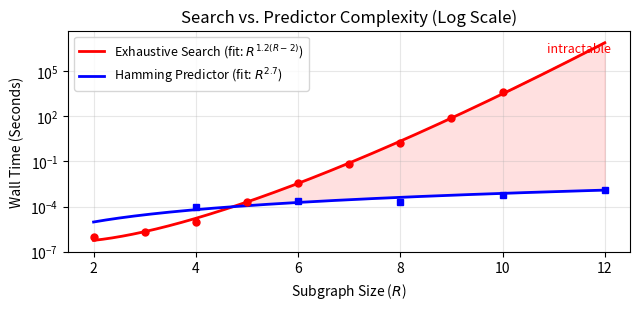

Reproduce this figure in Python. (Note: this script raises an exception after producing the figure.)
#!/usr/bin/env python3
"""Generate complexity-curves.pdf.

Uses actual measured wall times from README.md (search) and timed
predict binary runs (predictor).
Fits log10(T) = a + b*(R-2)*log10(R) to search data.
"""

import matplotlib
import numpy as np
from scipy.optimize import curve_fit

matplotlib.use("pdf")
import matplotlib.pyplot as plt  # noqa: E402

# ── Actual measured search times from README.md ──────────────
search_R = np.array(
    [2, 3, 4, 5, 6, 7, 8, 9, 10]
)
search_T = np.array(
    [0.000001, 0.000002, 0.00001, 0.0002, 0.004,
     0.072, 1.782, 74.553, 4140.057]
)
# R=2: 1 gen, R=3: 6 gen, R=4: 46 gen, R=5: 1102 gen (all <1ms)
# R=6..10: actual wall clock from README.md brute-force logs.
# R>=11 never completed (intractable).

# ── Predictor times: ./predict --verify, 100 iters, overhead sub'd ─
pred_R = np.array(
    [4, 6, 8, 10, 12, 16, 20, 25, 30, 35, 40]
)
pred_T = np.array(
    [0.099, 0.240, 0.205, 0.581, 1.194,
     2.739, 5.349, 9.035, 15.66, 24.80, 39.80]
)
pred_T = pred_T / 1000.0  # convert ms -> seconds


# ── Best fit search: log10(T) = a + b*(R-2)*log10(R) ────────
log_T = np.log10(search_T)
x_model = (search_R - 2) * np.log10(search_R)


def linear_model(x, a, b):
    return a + b * x


popt, _ = curve_fit(linear_model, x_model, log_T)
a_fit, b_fit = popt
print(
    f"Search fit: log10(T) = {a_fit:.4f}"
    f" + {b_fit:.4f} * (R-2)*log10(R)"
)

# ── Best fit predictor: log10(T) = c + d*log10(R) ───────────
log_pred_T = np.log10(pred_T)
log_pred_R = np.log10(pred_R)
popt_p, _ = curve_fit(linear_model, log_pred_R, log_pred_T)
c_fit, d_fit = popt_p
print(f"Predictor fit: T ~ R^{d_fit:.2f}")

# ── Generate curves ─────────────────────────────────────────
R_smooth = np.linspace(2, 12, 500)
x_smooth = (R_smooth - 2) * np.log10(R_smooth)
T_search_fit = 10 ** (a_fit + b_fit * x_smooth)
T_pred_fit = 10 ** (c_fit + d_fit * np.log10(R_smooth))

# ── Plot ─────────────────────────────────────────────────────
fig, ax = plt.subplots(figsize=(6.5, 3.2))

# Search: data points + fit
ax.semilogy(
    R_smooth, T_search_fit, "r-", linewidth=2,
    label=rf"Exhaustive Search (fit: $R^{{{b_fit:.1f}(R-2)}}$)",
)
ax.semilogy(
    R_smooth[R_smooth > 10], T_search_fit[R_smooth > 10],
    "r--", linewidth=1.5, alpha=0.5,
)
ax.plot(search_R, search_T, "ro", markersize=5, zorder=5)

# Predictor: data points + fit
ax.semilogy(
    R_smooth, T_pred_fit, "b-", linewidth=2,
    label=rf"Hamming Predictor (fit: $R^{{{d_fit:.1f}}}$)",
)
ax.plot(
    pred_R[pred_R <= 12], pred_T[pred_R <= 12],
    "bs", markersize=4, zorder=5,
)

# Fill gap
ax.fill_between(
    R_smooth, T_pred_fit, T_search_fit,
    alpha=0.12, color="red",
    where=(T_search_fit > T_pred_fit),
)

ax.set_xlabel("Subgraph Size ($R$)")
ax.set_ylabel("Wall Time (Seconds)")
ax.set_title("Search vs. Predictor Complexity (Log Scale)")
ax.legend(fontsize=9, loc="upper left")
ax.set_xlim(1.5, 12.5)
ax.set_ylim(1e-7, 5e7)
ax.grid(True, alpha=0.3)

# Annotate intractable region
ax.annotate(
    "intractable",
    xy=(11.5, T_search_fit[R_smooth >= 11.5][0]),
    fontsize=9, color="red", ha="center",
    va="bottom", style="italic",
)

plt.tight_layout()
fig.savefig("../docs/complexity-curves.pdf", bbox_inches="tight")
print("Wrote docs/complexity-curves.pdf")
